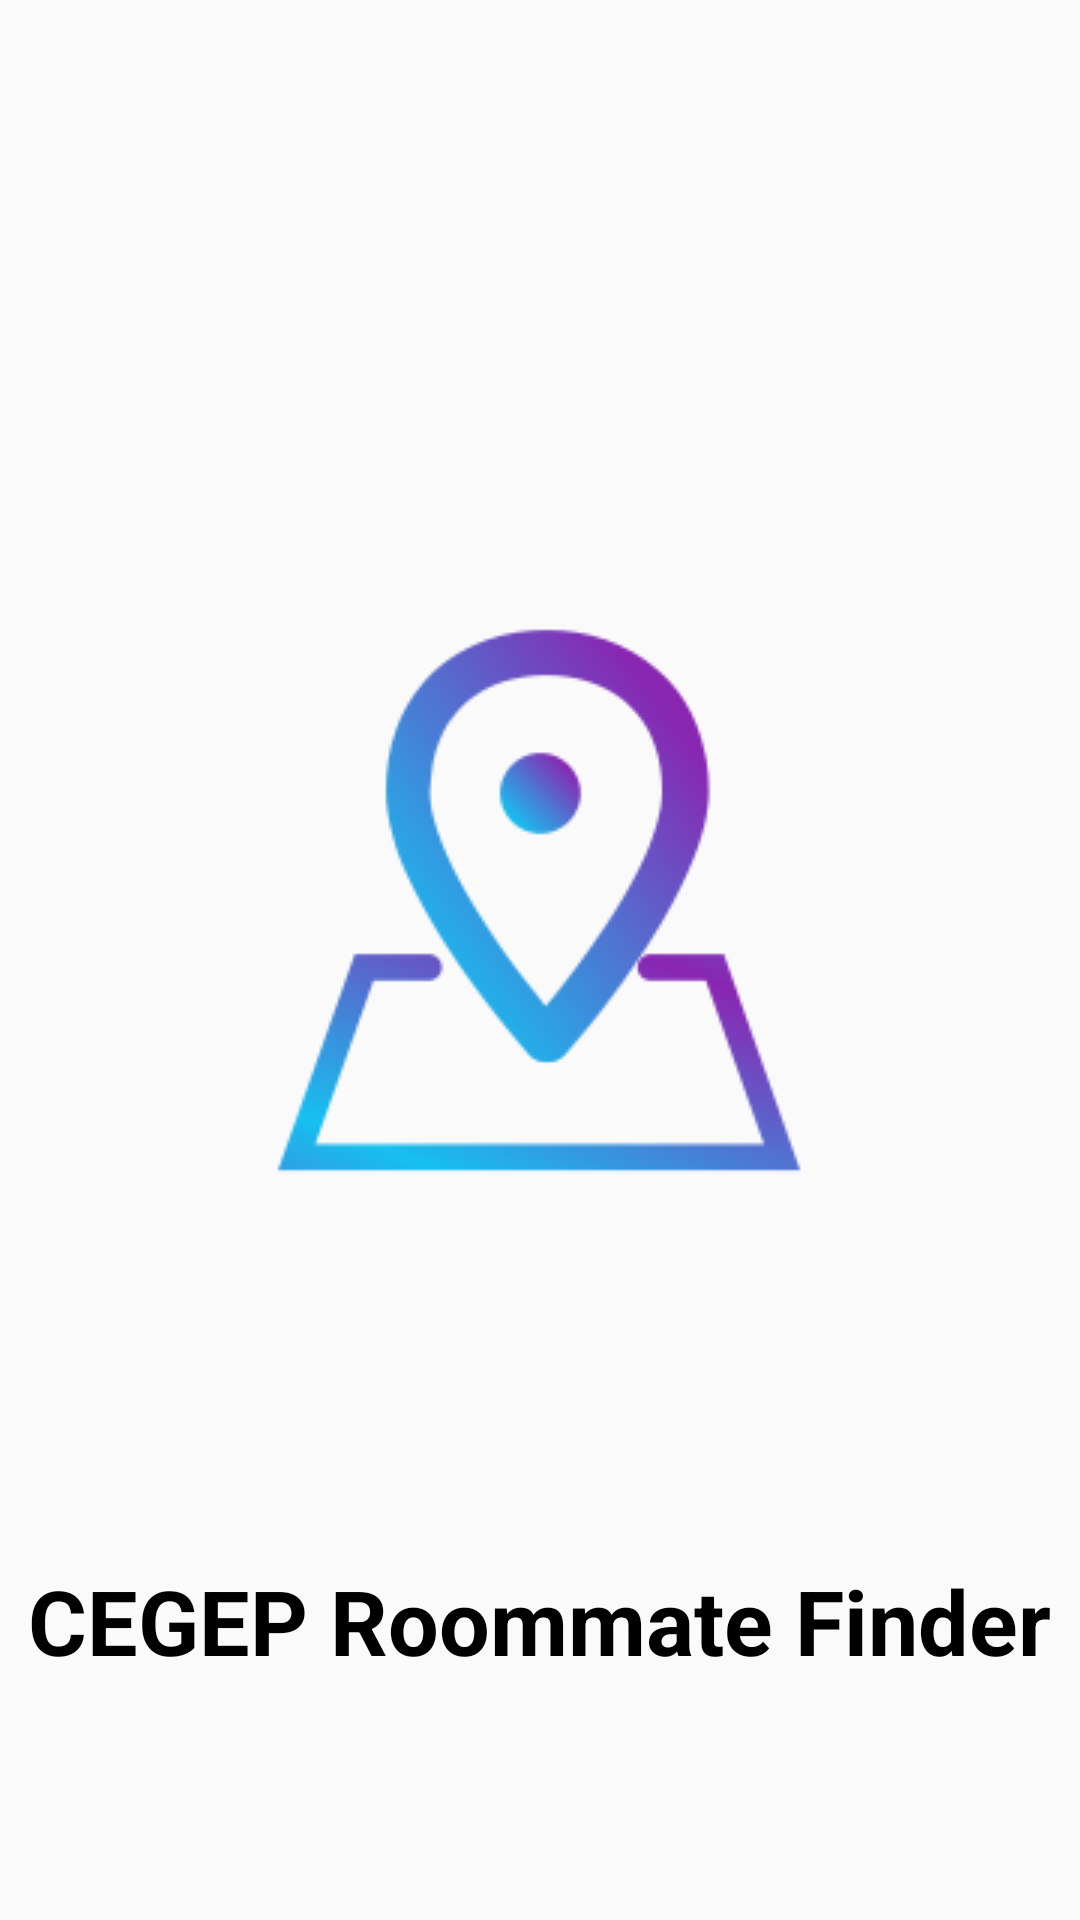

Produce the Android XML layout that renders to this screen, including the resource entries it uses.
<!-- AndroidManifest.xml: application theme AppTheme -->
<!-- res/layout/activity_splashscreen.xml -->
<?xml version="1.0" encoding="utf-8"?>
<androidx.constraintlayout.widget.ConstraintLayout xmlns:android="http://schemas.android.com/apk/res/android"
    xmlns:app="http://schemas.android.com/apk/res-auto"
    xmlns:tools="http://schemas.android.com/tools"
    android:layout_width="match_parent"
    android:layout_height="match_parent"
    tools:context=".gagan.Splashscreen">

  <ImageView
      android:id="@+id/imageView"
      android:layout_width="wrap_content"
      android:layout_height="wrap_content"
      android:layout_marginTop="200dp"
      app:layout_constraintEnd_toEndOf="parent"
      app:layout_constraintHorizontal_bias="0.497"
      app:layout_constraintStart_toStartOf="parent"
      app:layout_constraintTop_toTopOf="parent"
      app:srcCompat="@drawable/logo" />

  <TextView
      android:id="@+id/textView"
      android:layout_width="wrap_content"
      android:layout_height="wrap_content"
      android:layout_marginTop="120dp"
      android:text="CEGEP Roommate Finder"
      android:textColor="#000000"
      android:textSize="30dp"
      android:textStyle="bold"
      app:layout_constraintEnd_toEndOf="parent"
      app:layout_constraintHorizontal_bias="0.498"
      app:layout_constraintStart_toStartOf="parent"
      app:layout_constraintTop_toBottomOf="@+id/imageView" />
</androidx.constraintlayout.widget.ConstraintLayout>
<!-- resources referenced by this layout -->
<resources>
  <!-- drawable logo: png bitmap (drawable-v24, 13492 bytes) -->
  <style name="AppTheme" parent="Theme.AppCompat.Light.NoActionBar">
  
          <item name="colorPrimary">@color/colorPrimary</item>
          <item name="colorPrimaryDark">@color/colorPrimaryDark</item>
          <item name="colorAccent">@color/colorAccent</item>
      </style>
  <color name="colorPrimary">#64b5f6</color>
  <color name="colorPrimaryDark">#2286c3</color>
  <color name="colorAccent">#f9a825</color>
</resources>
